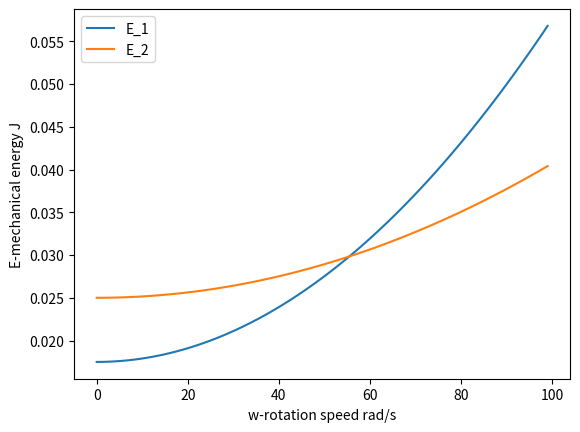

Here is the Python script that generated this plot:
# _*_ encoding:utf-8 _*_
import matplotlib.pyplot as plt
import numpy as np

X = [i for i in np.arange(0, 100)]
Y_1 = [0.0175 + 0.5 * 8.0176 * 10 ** (-6) * i ** 2 for i in X]
Y_2 = [0.025 + 0.5 * 3.1429 * 10 ** (-6) * i ** 2 for i in X]
plt.plot(X, Y_1, label='E_1')
plt.plot(X, Y_2, label='E_2')
plt.legend()
plt.xlabel('w-rotation speed rad/s')
plt.ylabel('E-mechanical energy J')
plt.show()
